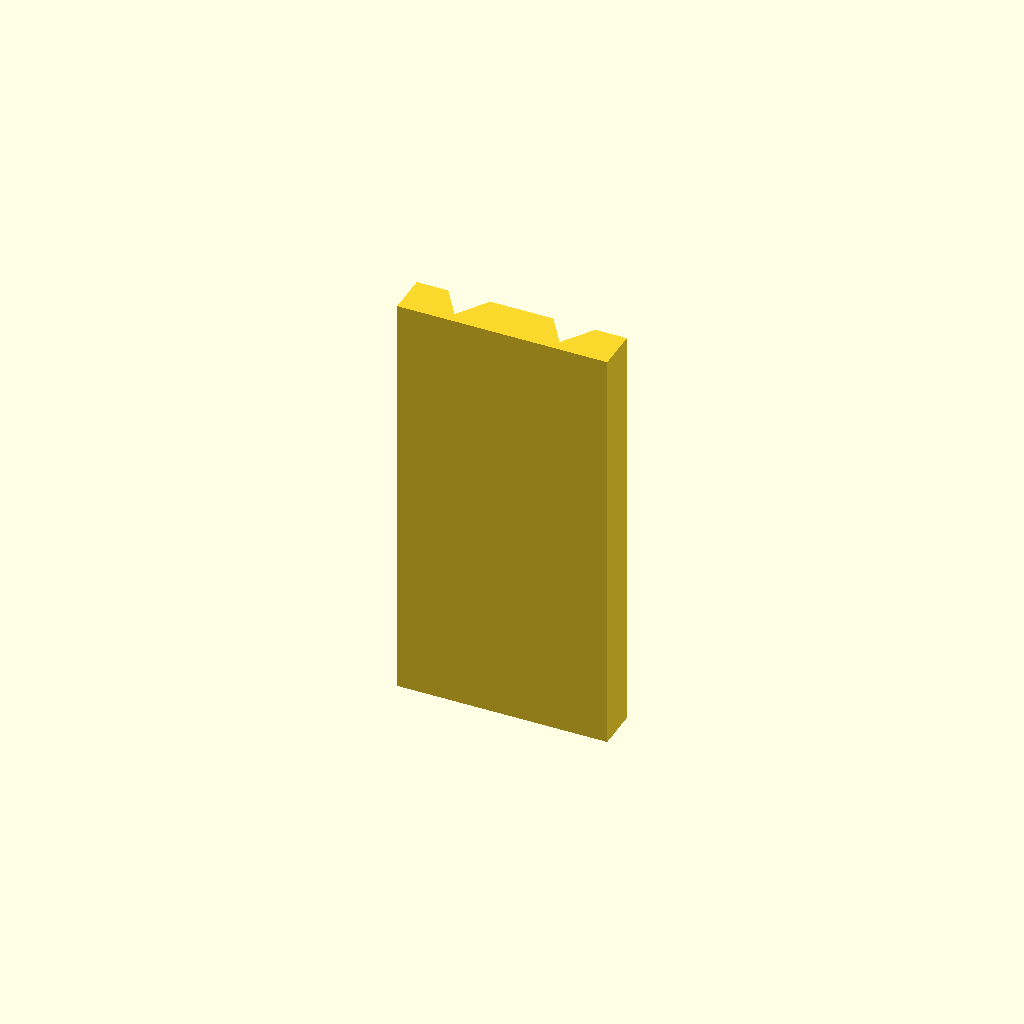
Cell 1 — every parameter at its default value.
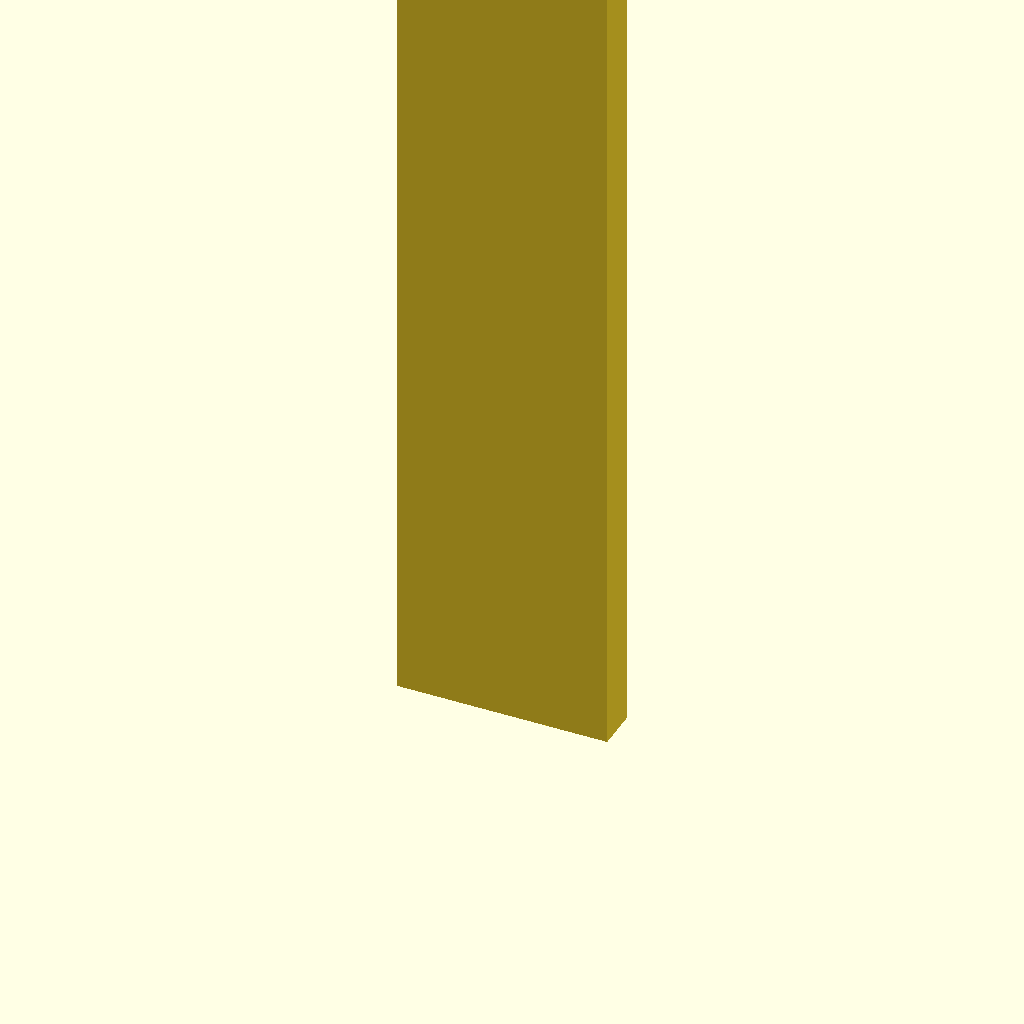
Cell 2 — plate_t set to 160, the other parameters unchanged.
All cells are drawn from one camera (rotation 55°, 0°, 25°, orthographic, colour scheme Cornfield), so only the parameter changes between them.
OpenSCAD source file optional_data/data/sketch2/vguides/part_0160.scad:
$fn = 32;

// ----------------------------------------------------------------------
// V guide rail: doublev, 40 mm wide
// ----------------------------------------------------------------------

// --- parameters (mm) ---
rail_w = 40;              // rail width, X
base_t = 8;               // base plate thickness
v_depth = 6;              // V feature depth / height
v_half_w = 8;             // half width of the V at the base face
plate_t = 80;             // rail length, Z (the extrusion height)
groove_off = 10;          // offset of each groove from the centreline
fit_tol = 0.1;            // declared fit tolerance (prompt contract)
free_tol = 0.3;           // declared free tolerance (prompt contract)

centre_x = rail_w / 2;  // rail centreline
groove_a = centre_x - groove_off;  // axis of the first groove
groove_b = centre_x + groove_off;  // axis of the second groove

profile = [[0, 0], [40, 0], [40, 8], [34, 8], [30, 2], [26, 8], [14, 8], [10, 2], [6, 8], [0, 8]];  // primary outline, 10 points, counter clockwise

// --- the one profile operation ---
linear_extrude(height = plate_t) polygon(points = profile);
Customizer parameters (derived from the source; name, type, default, range or options):
rail_w: number, default 40
base_t: number, default 8
v_depth: number, default 6
v_half_w: number, default 8
plate_t: number, default 80
groove_off: number, default 10
fit_tol: number, default 0.1
free_tol: number, default 0.3
